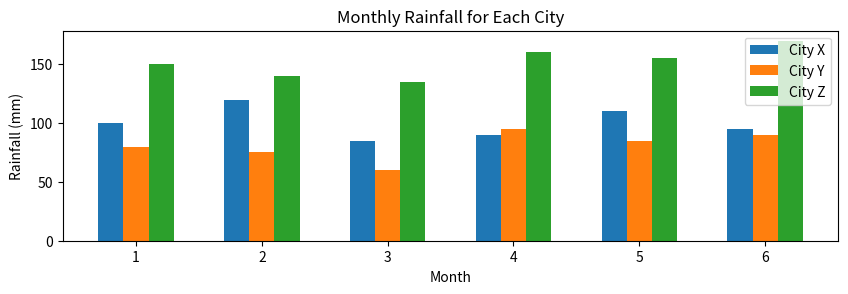

Reproduce this figure in Python.
#!/usr/bin/env python
# coding: utf-8

# In[94]:


import numpy as np
import matplotlib.pyplot as plt


# In[95]:


city_x = np.array([100,120,85,90,110,95])
city_y = np.array([80,75,60,95,85,90])
city_z = np.array([150,140,135,160,155,170])


# In[102]:


total_rainfall_x = np.sum(city_x)
total_rainfall_y = np.sum(city_y)
total_rainfall_z = np.sum(city_z)


# In[103]:


avg_total_x = np.mean(city_x)
avg_total_y = np.mean(city_y)
avg_total_z = np.mean(city_z)


# In[104]:


def avg_for_each_month(city_x,city_y,city_z):
    all_avg_acc_to_months =[0,0,0,0,0,0]
    avg_six_months = 0
    for i in range(0,6):
        all_avg_acc_to_months[i] = city_x[i] + city_y[i] + city_z[i]
    for i in range(0,6):
        avg_six_months = np.mean(all_avg_acc_to_months)
    return avg_six_months


# In[105]:


print(avg_for_each_month(city_x,city_y,city_z))


# In[106]:


months = np.arange(1,7)
plt.figure(figsize=(10, 6))


# In[107]:


plt.subplot(2, 1, 1)
plt.bar(months - 0.2, city_x, width=0.2, label='City X')
plt.bar(months, city_y, width=0.2, label='City Y')
plt.bar(months + 0.2, city_z, width=0.2, label='City Z')
plt.xlabel('Month')
plt.ylabel('Rainfall (mm)')
plt.title('Monthly Rainfall for Each City')
plt.legend()


# In[ ]:


plt.show()


# In[ ]:





# In[ ]:





# In[ ]:





# In[ ]:





# In[ ]:





# In[ ]:





# In[ ]:





# In[ ]:





# In[ ]:





# In[ ]:




